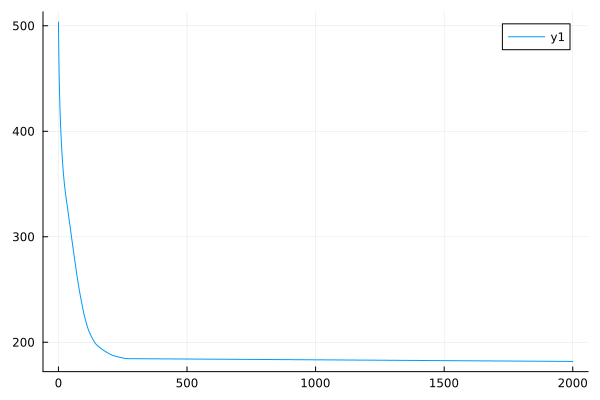

The table this chart was drawn from, first rows:
0	503.60096825363587
1	482.2
2	465.2
3	451.5
4	440.1
5	430.4
6	422
7	414.6
8	408
9	402
10	396.5
11	391.5
12	386.8
13	382.4
14	378.3
15	374.5
16	370.8
17	367.5
18	364.3
19	361.2
20	358.2
21	355.5
22	352.9
23	350.4
24	348.1
25	346
26	343.9
27	341.9
28	340
29	338.2
30	336.4
31	334.7
32	333
33	331.2
34	329.5
35	327.8
36	326
37	324.3
38	322.5
39	320.8
40	319
41	317.3
42	315.5
43	313.7
44	312
45	310.2
46	308.4
47	306.6
48	304.9
49	303.1
50	301.3
51	299.6
52	297.8
53	296
54	294.3
55	292.5
56	290.8
57	289
58	287.3
59	285.6
60	283.8
... 1,940 more rows
